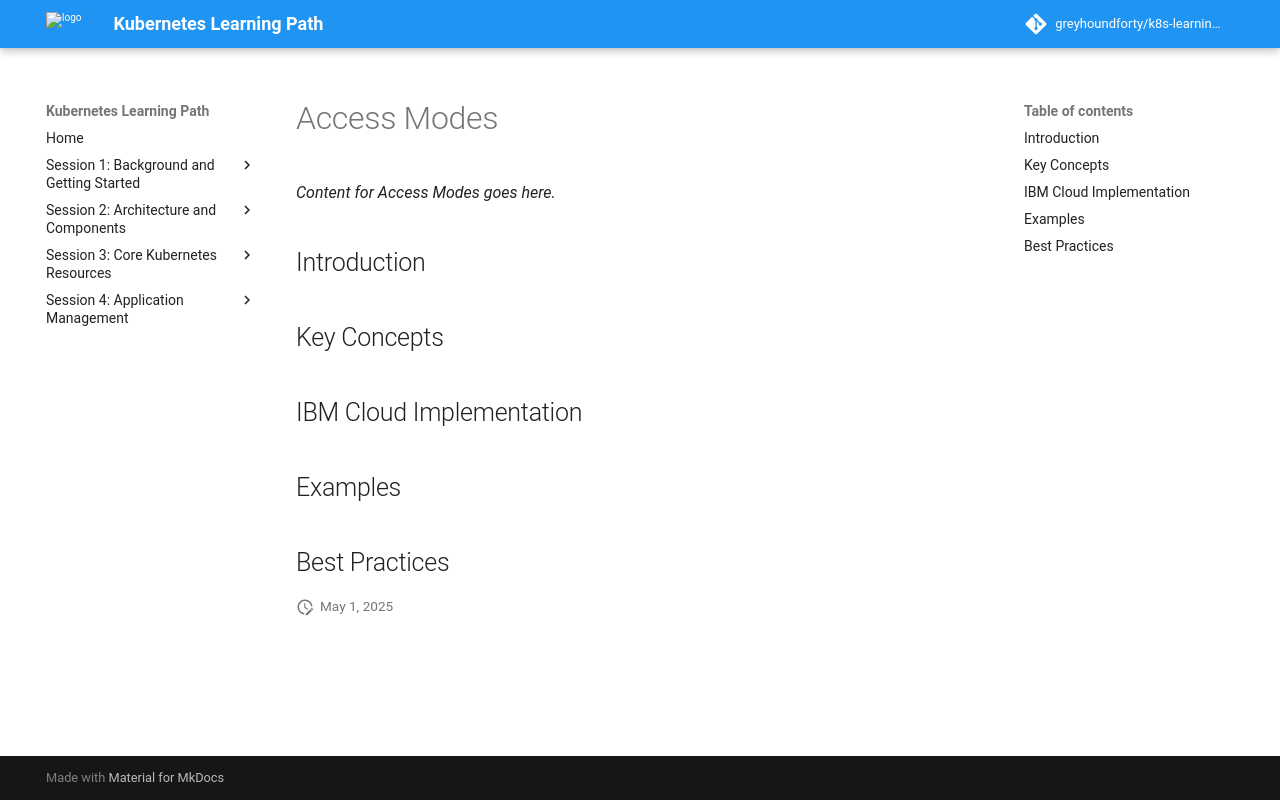

repository: greyhoundforty/k8s-learning-path · page: session7-storage/access-modes/index.html · generator: mkdocs

# Access Modes

*Content for Access Modes goes here.*

## Introduction

## Key Concepts

## IBM Cloud Implementation

## Examples

## Best Practices
